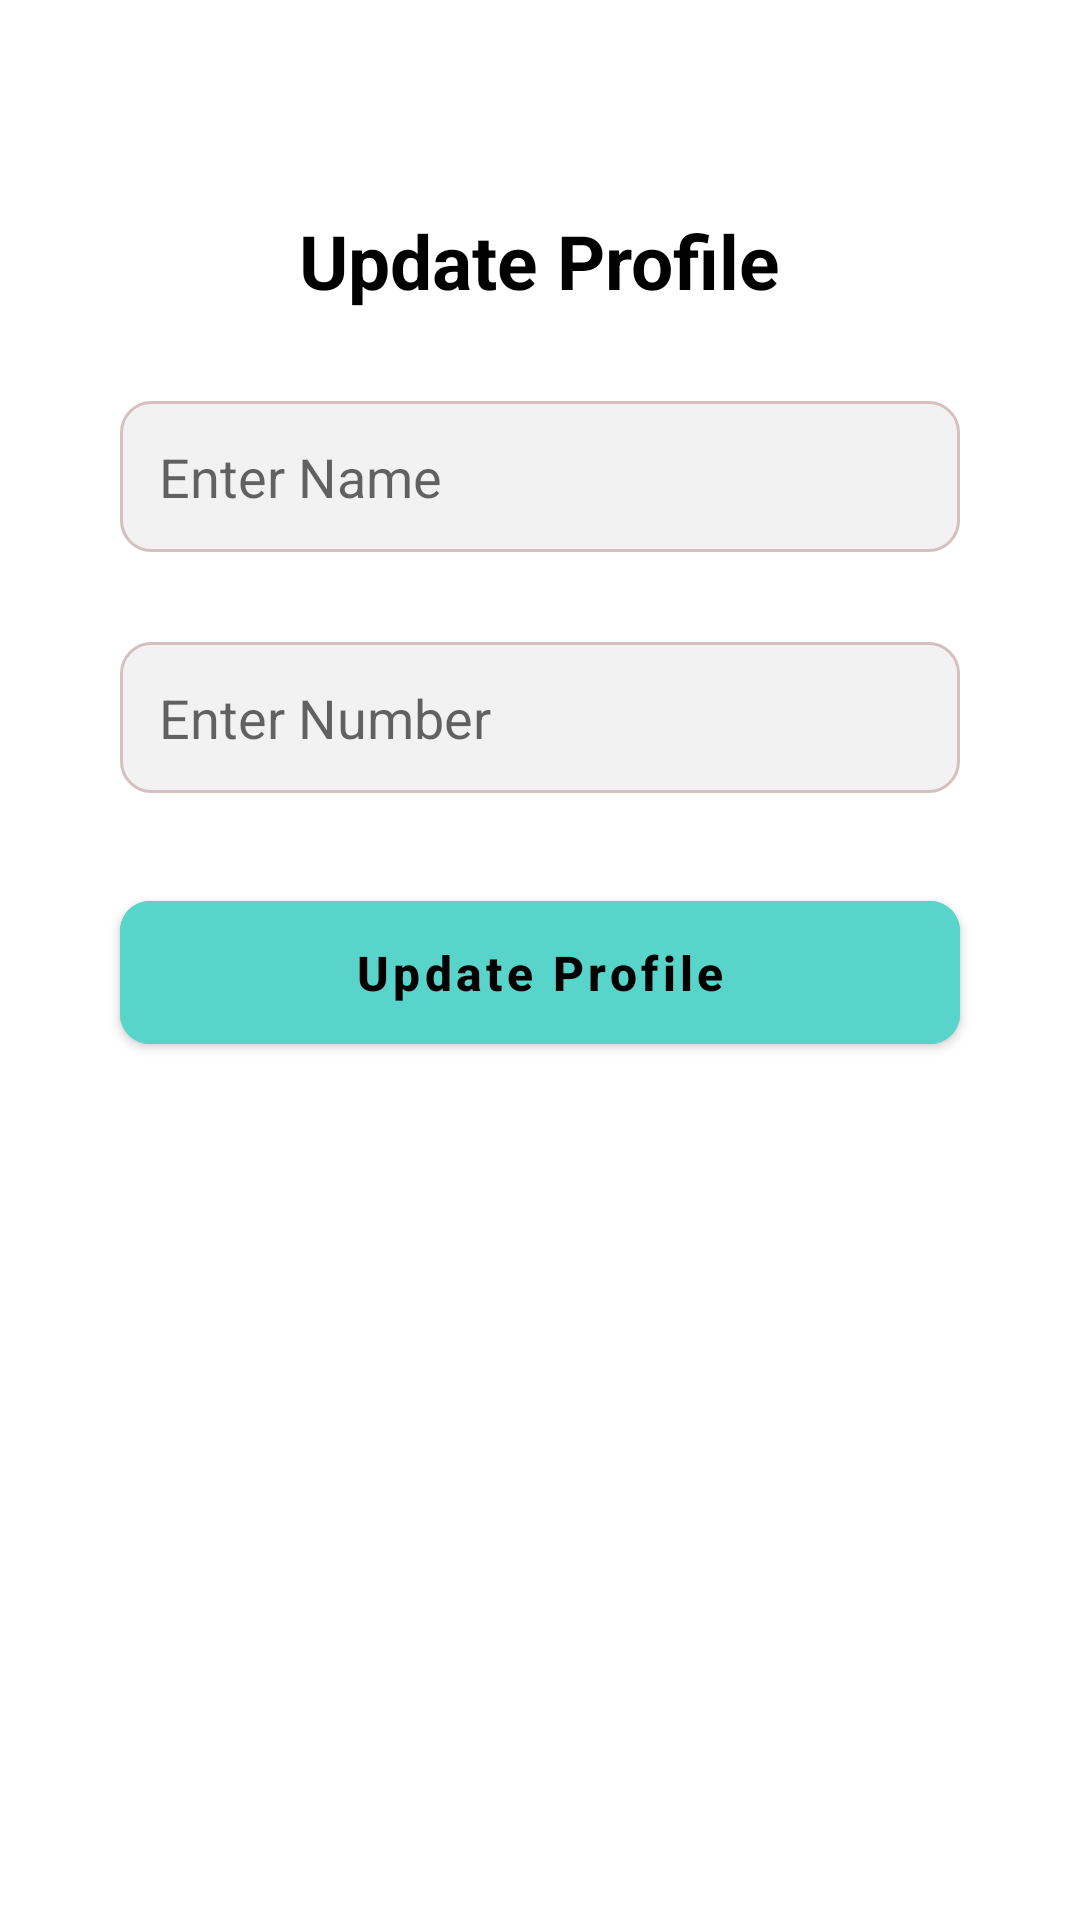

Write the Android layout XML for this screen, with the resource values it uses.
<!-- AndroidManifest.xml: application theme Theme.EventManagement -->
<!-- res/layout/update_profile.xml -->
<?xml version="1.0" encoding="utf-8"?>
<LinearLayout
    xmlns:android="http://schemas.android.com/apk/res/android"
    xmlns:app="http://schemas.android.com/apk/res-auto"
    xmlns:tools="http://schemas.android.com/tools"
    android:layout_width="match_parent"
    android:layout_height="wrap_content"
    android:layout_marginHorizontal="20dp"
    android:paddingBottom="11dp"
    android:gravity="center_horizontal"
    android:orientation="vertical">


    <TextView
        android:layout_width="wrap_content"
        android:layout_height="wrap_content"
        android:text="Update Profile"
        android:layout_marginTop="70dp"
        android:layout_marginBottom="30dp"
        android:textSize="25sp"
        android:textColor="@color/black"
        android:textStyle="bold"
        android:layout_gravity="center_horizontal"
        tools:ignore="HardcodedText"/>


    <EditText
        android:id="@+id/editProfileName"
        android:layout_width="280dp"
        android:layout_height="wrap_content"
        android:layout_marginHorizontal="10dp"
        android:inputType="textAutoComplete"
        android:hint="Enter Name"
        android:background="@drawable/round_edit_tetx"
        android:drawableStart="@drawable/profile_icon"
        android:drawablePadding="8dp"
        android:padding="13dp"
        android:textSize="18sp"
        android:autofillHints="name"
        tools:ignore="HardcodedText" />

    <EditText
        android:id="@+id/editProfileNumber"
        android:layout_width="280dp"
        android:layout_height="wrap_content"
        android:layout_marginHorizontal="10dp"
        android:layout_marginTop="30dp"
        android:inputType="numberSigned"
        android:maxLength="11"
        android:hint="Enter Number"
        android:background="@drawable/round_edit_tetx"
        android:drawableStart="@drawable/contact"
        android:drawablePadding="8dp"
        android:padding="13dp"
        android:textSize="18sp"
        android:autofillHints="location"
        tools:ignore="HardcodedText,TextFields" />




    <com.google.android.material.button.MaterialButton
        android:id="@+id/profileUpdateButton"
        android:layout_width="280dp"
        android:layout_height="wrap_content"
        android:layout_gravity="center"
        android:layout_marginVertical="30dp"
        android:backgroundTint="@color/lavender"
        android:text="Update Profile"
        android:padding="13dp"
        app:cornerRadius="10dp"
        android:textAllCaps="false"
        android:textColor="@color/black"
        android:textSize="16sp"
        android:textStyle="bold"
        tools:ignore="HardcodedText" />

</LinearLayout>
<!-- resources referenced by this layout -->
<resources>
  <color name="black">#FF000000</color>
  <color name="lavender">#58D4CA</color>
  <!-- drawable round_edit_tetx (drawable) -->
  <?xml version="1.0" encoding="utf-8"?>
  <shape xmlns:android="http://schemas.android.com/apk/res/android">
      <solid android:color="#f2f2f2"/>
  <corners
  
      android:radius="10dp"/>
      <stroke
          android:color="#D6BFBF"
          android:width="1dp"/>
  </shape>
  <style name="Theme.EventManagement" parent="Base.Theme.EventManagement" />
  <style name="Base.Theme.EventManagement" parent="Theme.MaterialComponents.Light.NoActionBar">
          <item name="colorPrimary">@color/lavender</item>
          <item name="colorPrimaryVariant">@color/lavender</item>
          <item name="android:windowLightStatusBar">false</item>
          <item name="android:windowTranslucentNavigation">false</item>
          <item name="android:windowTranslucentStatus">false</item>
          <item name="android:forceDarkAllowed" tools:ignore="NewApi">true</item>
          <item name="android:statusBarColor">@color/black</item>
      </style>
</resources>
